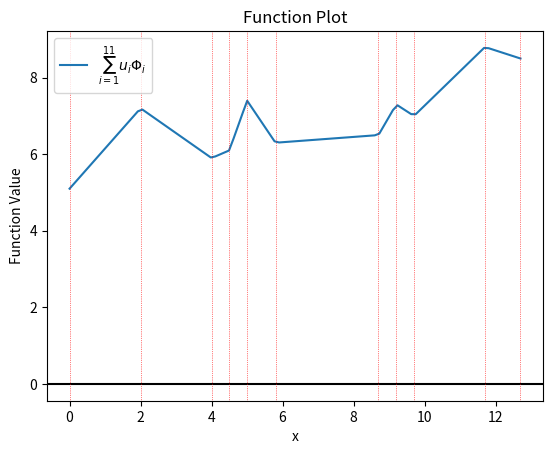

Generate this figure with matplotlib:
import numpy as np
import matplotlib.pyplot as plt
from sympy import symbols, Eq, solve

def calculate_coef_i(x,x1):
    a_i, b_i = symbols('a_i b_i')
    eq1 = Eq(a_i + b_i * x1, 0)
    eq2 = Eq(a_i + b_i * x, 1)
    sol = solve((eq1, eq2), (a_i, b_i))
    return [sol[a_i],sol[b_i]]

def findPhi_i(x,x_nodes,u_values):
    phi_sum = np.zeros_like(x)
    for i in range(len(x_nodes)):
        phi_i = np.zeros_like(x)
        phi_i2 = np.zeros_like(x)   
        if i == 0:
            # For the first node, calculate coefficients and apply mask
            mask = np.logical_and(x_nodes[i] <= x, x < x_nodes[i + 1])
            coef = calculate_coef_i(nodes[i],nodes[i+1])
            phi_i[mask] = coef[0] + coef[1] * x[mask]
        elif i == (len(x_nodes)-1):
            # For the last node, calculate coefficients and apply mask
            mask = np.logical_and(x_nodes[i-1] < x, x <= x_nodes[i])
            coef = calculate_coef_i(nodes[i],nodes[i-1])
            phi_i[mask] = coef[0] + coef[1] * x[mask]
        else:
            # For all other nodes, calculate coefficients and apply masks
            mask = np.logical_and(x_nodes[i-1] <= x, x < x_nodes[i])
            mask2 = np.logical_and(x_nodes[i] <= x, x < x_nodes[i + 1])
            coef2 = calculate_coef_i(nodes[i],nodes[i+1])
            coef = calculate_coef_i(nodes[i],nodes[i-1])
            phi_i2[mask2] = coef2[0] + coef2[1] * x[mask2]
            phi_i[mask] = coef[0] + coef[1] * x[mask]
            phi_i += phi_i2
            
        phi_sum += u_values[i] * phi_i
    
    return phi_sum

def plot_func(x,y,label):
    plt.plot(x, y, label=label)
    plt.xlabel('x')
    plt.ylabel('Function Value')
    plt.legend()
    plt.axhline(y=0, color='black')
    for node in nodes:
        plt.axvline(x=node, color='red', linestyle=':', linewidth=0.5)  # Add vertical lines at node locations
    plt.title('Function Plot')
    plt.show()

if __name__ == "__main__":
    nodes = [0,2,4,4.5,5,5.8,8.7,9.2,9.7,11.7,12.7]
    u_values = [5.1,7.2,5.9,6.1,7.4,6.3,6.5,7.3,7,8.8,8.5]
    x = np.linspace(0, 12.7, 100) 

    u_sum = findPhi_i(x, nodes, u_values)
    plot_func(x,u_sum,r'$\sum_{i=1}^{11}u_{i}\Phi_{i}$')
